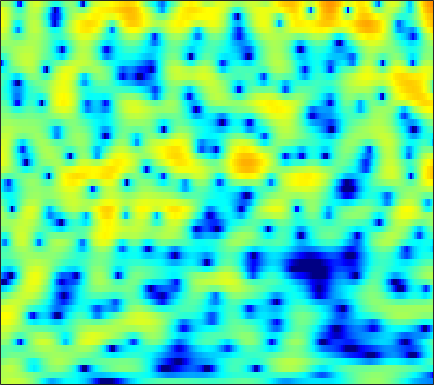

The table this chart was drawn from, first rows:
2.1945, 2.4097, 2.662, 2.8624, 2.9718, 3.0556, 3.0642, 3.018, 2.8838, 2.6616, 2.3476, 2.0469, 1.5564, 0.9464, 0.40704, -0.42657, -1.4049, -2.2339, -3.4751, -4.866, -6.3673, -7.5171, -8.8804, -9.6844
1.921, 2.032, 2.142, 2.204, 2.214, 2.175, 2.072, 1.954, 1.746, 1.481, 1.169, 0.9078, 0.5335, 0.1411, -0.1589, -0.5577, -0.9425, -1.217, -1.559, -1.866, -2.132, -2.304, -2.496, -2.651
1.664, 2.068, 2.446, 2.648, 2.683, 2.572, 2.276, 1.931, 1.293, 0.4414, -0.6391, -1.602, -3.066, -4.628, -5.668, -6.431, -6.145, -5.392, -4.118, -2.88, -1.819, -1.16, -0.4569, 0.05415
-0.1157, 0.3673, 0.8508, 1.159, 1.276, 1.282, 1.113, 0.8692, 0.3867, -0.2821, -1.137, -1.898, -3.034, -4.173, -4.859, -5.247, -4.865, -4.18, -3.038, -1.882, -0.8545, -0.1909, 0.5385, 1.099
-2.153, -1.758, -1.329, -1.011, -0.8413, -0.6932, -0.6329, -0.6339, -0.6805, -0.7564, -0.8368, -0.889, -0.9328, -0.9258, -0.8724, -0.7379, -0.5332, -0.3408, -0.04899, 0.2605, 0.5599, 0.7638, 0.9987, 1.183
-2.118, -1.82, -1.604, -1.577, -1.663, -1.88, -2.163, -2.358, -2.509, -2.459, -2.172, -1.825, -1.249, -0.6239, -0.1602, 0.4097, 0.9003, 1.21, 1.54, 1.768, 1.891, 1.913, 1.851, 1.69
0.643, 0.7069, 0.4738, -0.171, -0.964, -2.536, -4.942, -7.63, -13.62, -17.87, -9.915, -6.262, -3.057, -0.8825, 0.325, 1.534, 2.397, 2.864, 3.278, 3.472, 3.458, 3.311, 2.919, 2.281
2.134, 2.139, 1.944, 1.498, 1.006, 0.1756, -0.7731, -1.476, -2.219, -2.5, -2.221, -1.747, -0.976, -0.2086, 0.2999, 0.8609, 1.281, 1.502, 1.668, 1.681, 1.543, 1.338, 0.9186, 0.3266
3.37, 3.403, 3.321, 3.104, 2.856, 2.426, 1.91, 1.5, 0.9592, 0.448, -0.02358, -0.3418, -0.7101, -1.013, -1.19, -1.36, -1.468, -1.53, -1.622, -1.741, -1.915, -2.082, -2.355, -2.671
5.008, 5.058, 4.995, 4.793, 4.547, 4.076, 3.433, 2.842, 1.9, 0.7657, -0.5735, -1.706, -3.328, -4.916, -5.901, -6.611, -6.604, -6.33, -5.914, -5.652, -5.659, -5.842, -6.323, -6.981
5.368, 5.507, 5.546, 5.415, 5.204, 4.76, 4.104, 3.446, 2.314, 0.8341, -1.077, -2.899, -6.083, -10.74, -15.74, -17.8, -12.67, -10.29, -8.491, -7.705, -7.749, -8.269, -9.634, -11.96
3.722, 4.026, 4.306, 4.419, 4.39, 4.216, 3.875, 3.499, 2.831, 1.986, 0.958, 0.08322, -1.154, -2.331, -3.082, -3.836, -4.329, -4.59, -4.914, -5.405, -6.146, -6.873, -8.05, -9.427
1.107, 1.574, 2.105, 2.53, 2.778, 2.997, 3.103, 3.112, 3.032, 2.824, 2.501, 2.201, 1.745, 1.225, 0.7946, 0.1826, -0.4701, -0.996, -1.796, -2.753, -3.83, -4.736, -6.099, -7.648
-2.115, -1.637, -1.017, -0.3539, 0.1751, 0.8701, 1.517, 1.955, 2.45, 2.828, 3.082, 3.19, 3.205, 3.065, 2.866, 2.475, 1.926, 1.4, 0.5375, -0.4938, -1.711, -2.778, -4.391, -6.237
-7.861, -7.889, -7.291, -6.046, -4.888, -3.249, -1.662, -0.5683, 0.7283, 1.836, 2.761, 3.304, 3.809, 4.088, 4.154, 4.036, 3.672, 3.239, 2.469, 1.466, 0.1754, -0.9488, -2.647, -4.549
-19.53, -31.08, -21.79, -15.21, -12.37, -9.392, -6.617, -4.634, -2.21, -0.1136, 1.594, 2.609, 3.664, 4.393, 4.722, 4.883, 4.752, 4.466, 3.813, 2.84, 1.571, 0.4003, -1.51, -3.849
-10.8, -12.25, -14.45, -18.06, -23.61, -25.06, -13.61, -9.139, -4.942, -1.892, 0.3591, 1.674, 3.035, 3.998, 4.476, 4.831, 4.885, 4.732, 4.264, 3.525, 2.5, 1.511, -0.1088, -2.066
-5.997, -6.678, -7.497, -8.206, -8.334, -7.775, -6.401, -5.038, -3.118, -1.321, 0.1932, 1.155, 2.209, 2.972, 3.379, 3.724, 3.839, 3.778, 3.53, 3.092, 2.44, 1.84, 0.9118, -0.1704
-3.327, -3.479, -3.567, -3.497, -3.353, -2.97, -2.385, -1.86, -1.078, -0.3041, 0.4229, 0.923, 1.47, 1.875, 2.102, 2.284, 2.338, 2.306, 2.185, 1.948, 1.63, 1.352, 0.9085, 0.3871
-2.141, -2.181, -2.147, -1.934, -1.709, -1.315, -0.8394, -0.4674, 0.01131, 0.4233, 0.7724, 0.9586, 1.092, 1.139, 1.117, 1.018, 0.8941, 0.8108, 0.7127, 0.6491, 0.6396, 0.6161, 0.5649, 0.4868
-2.541, -2.807, -2.803, -2.344, -1.751, -0.8584, -0.007444, 0.5547, 1.138, 1.525, 1.671, 1.601, 1.314, 0.7956, 0.259, -0.5481, -1.297, -1.687, -1.842, -1.502, -0.9046, -0.4247, 0.1748, 0.6522
-7.078, -10.62, -11.67, -6.891, -3.936, -1.112, 0.7911, 1.812, 2.712, 3.184, 3.213, 2.968, 2.258, 0.9767, -0.4172, -3.075, -7.269, -11.78, -12.65, -7.096, -3.6, -1.845, -0.2153, 0.8141
-3.58, -4.496, -4.612, -3.18, -1.683, 0.1211, 1.572, 2.391, 3.15, 3.52, 3.53, 3.314, 2.652, 1.594, 0.5494, -1.227, -3.155, -4.326, -4.817, -3.975, -2.86, -2.062, -1.252, -0.7704
-0.1789, -0.165, 0.07828, 0.4458, 0.8286, 1.415, 1.994, 2.383, 2.805, 3.048, 3.117, 3, 2.668, 2.152, 1.611, 0.8254, -0.01579, -0.6283, -1.297, -1.918, -2.42, -2.778, -3.395, -4.08
0.9233, 0.9611, 0.9979, 1.05, 1.109, 1.314, 1.637, 1.933, 2.343, 2.722, 3.001, 3.082, 3.057, 2.801, 2.466, 1.862, 1.036, 0.2877, -0.8417, -2.127, -3.42, -4.459, -5.875, -7.256
1.7, 1.261, 0.3638, -0.5578, -1.165, -1.519, -1.078, -0.3235, 0.8978, 2.074, 2.981, 3.494, 3.883, 3.913, 3.757, 3.189, 2.283, 1.321, -0.4112, -2.641, -5.696, -8.288, -11.16, -11.32
1.216, 0.09161, -2.013, -5.293, -9.296, -24.28, -12.05, -6.463, -2.281, 0.3357, 2.075, 3.006, 3.782, 4.171, 4.179, 3.862, 3.151, 2.345, 0.8599, -1.247, -3.949, -6.419, -9.095, -8.482
-1.137, -2.03, -3.271, -4.647, -5.486, -6.003, -5.441, -4.44, -2.801, -1.254, 0.07927, 0.871, 1.653, 2.154, 2.312, 2.327, 2.055, 1.716, 1.094, 0.3627, -0.403, -0.8941, -1.223, -1.22
-3.572, -4.254, -5.012, -5.542, -5.662, -5.406, -4.783, -4.11, -3.083, -2.047, -1.065, -0.4507, 0.2413, 0.7224, 0.9677, 1.142, 1.147, 1.074, 0.893, 0.7033, 0.5095, 0.4385, 0.4443, 0.5962
-6.046, -7.442, -9.497, -10.77, -10.54, -8.837, -6.718, -5.29, -3.672, -2.35, -1.295, -0.6695, 0.01387, 0.4549, 0.697, 0.8279, 0.8466, 0.7581, 0.5913, 0.3926, 0.2641, 0.2589, 0.3496, 0.678
-5.329, -7.193, -11.08, -15.58, -14.41, -9.685, -6.284, -4.495, -2.743, -1.468, -0.5544, -0.009792, 0.4894, 0.8286, 0.9374, 0.9276, 0.6979, 0.3824, -0.2415, -1.076, -1.925, -2.417, -2.413, -1.601
-0.3125, -0.8329, -1.642, -2.147, -2.281, -2.101, -1.714, -1.391, -1.026, -0.7488, -0.5583, -0.4063, -0.2315, -0.004293, 0.09598, 0.151, -0.1066, -0.5193, -1.605, -3.497, -7.033, -11.89, -23.51, -8.835
3.058, 2.747, 2.233, 1.637, 1.14, 0.4365, -0.366, -1.058, -2.117, -3.332, -4.49, -5.118, -5.187, -4.432, -3.61, -2.523, -1.783, -1.514, -1.546, -1.985, -2.7, -3.171, -3.147, -2.196
4.637, 4.217, 3.571, 2.678, 1.888, 0.6173, -0.9134, -2.296, -4.56, -7.594, -12.37, -19.18, -22.98, -12.07, -8.255, -5.064, -2.933, -1.837, -0.7764, -0.1302, 0.3522, 0.5387, 0.8785, 1.151
4.795, 4.397, 3.632, 2.613, 1.658, 0.09322, -1.792, -3.394, -5.644, -7.781, -9.33, -9.891, -9.374, -7.763, -6.136, -4.103, -2.297, -1.188, -0.02616, 0.8107, 1.366, 1.667, 1.839, 1.863
4.271, 4.056, 3.442, 2.491, 1.497, -0.2236, -2.543, -4.75, -8.64, -13.95, -16.04, -12.92, -8.835, -5.982, -4.24, -2.409, -0.9296, -0.06786, 0.7986, 1.397, 1.697, 1.818, 1.744, 1.53
3.515, 3.595, 3.398, 2.812, 2.124, 0.8668, -0.8073, -2.358, -4.753, -7.003, -7.648, -6.787, -4.797, -2.91, -1.745, -0.4669, 0.4464, 0.9519, 1.348, 1.453, 1.293, 0.9567, 0.3837, -0.3774
2.566, 2.849, 2.972, 2.813, 2.543, 2.003, 1.328, 0.7792, 0.0932, -0.4287, -0.6461, -0.5981, -0.3199, 0.1204, 0.4461, 0.8453, 1.088, 1.148, 1.026, 0.6066, -0.1357, -0.9815, -2.547, -4.778
1.739, 2.008, 2.179, 2.209, 2.143, 1.966, 1.725, 1.531, 1.284, 1.091, 0.9529, 0.9171, 0.9056, 0.9309, 0.9609, 0.9444, 0.8635, 0.7032, 0.354, -0.1942, -1.034, -1.841, -3.355, -5.389
1.054, 1.214, 1.306, 1.311, 1.265, 1.152, 1.013, 0.9076, 0.7811, 0.6918, 0.6283, 0.6016, 0.5744, 0.5298, 0.4974, 0.388, 0.2523, 0.1085, -0.1369, -0.433, -0.8265, -1.148, -1.645, -2.15
0.3709, 0.4012, 0.3633, 0.1982, 0.01598, -0.255, -0.5068, -0.6597, -0.762, -0.7586, -0.6603, -0.5883, -0.4843, -0.4536, -0.4868, -0.5839, -0.7516, -0.8608, -0.9633, -0.968, -0.8158, -0.6658, -0.3468, -0.01646
-0.4734, -0.4957, -0.764, -1.333, -1.936, -2.87, -3.778, -4.241, -4.356, -3.913, -3.187, -2.645, -2.102, -1.823, -1.856, -2.148, -2.75, -3.3, -3.862, -3.802, -2.863, -1.825, -0.3429, 1.019
-1.769, -1.747, -2.307, -3.479, -4.817, -7.47, -11.69, -16.37, -16.91, -11.03, -7.399, -5.592, -4.108, -3.372, -3.278, -3.896, -5.469, -7.679, -13.66, -22.96, -9.496, -5.003, -1.304, 1.246
-2.966, -3.147, -3.857, -5.072, -6.275, -8.301, -10.5, -11.75, -11.86, -10.25, -8.192, -6.783, -5.302, -4.339, -3.925, -3.845, -4.212, -4.687, -5.22, -4.965, -3.548, -2.044, -0.03487, 1.721
-3.046, -3.586, -4.525, -5.754, -6.891, -8.509, -9.995, -10.71, -10.81, -9.822, -8.276, -7.035, -5.471, -4.246, -3.544, -2.811, -2.326, -2.038, -1.636, -1.109, -0.424, 0.2386, 1.196, 2.171
-2.414, -3.057, -4.125, -5.577, -7.029, -9.68, -13.91, -19.62, -22.53, -13.64, -9.006, -6.743, -4.541, -3.003, -2.198, -1.442, -0.9808, -0.7675, -0.5735, -0.3564, -0.01768, 0.3335, 1.015, 1.837
-2.275, -2.632, -3.127, -3.774, -4.392, -5.464, -6.686, -7.359, -7.24, -5.77, -3.879, -2.594, -1.234, -0.2809, 0.1419, 0.31, 0.08879, -0.3362, -1.209, -2.276, -3.029, -3.043, -2.043, -0.4289
-6.479, -5.846, -4.488, -3.204, -2.464, -1.742, -1.191, -0.808, -0.2465, 0.3849, 1.047, 1.509, 1.957, 2.149, 2.095, 1.665, 0.7423, -0.37, -2.636, -6.427, -14.48, -26.15, -9.475, -4.17
-17.03, -11.31, -6.504, -3.605, -2.111, -0.6366, 0.4349, 1.073, 1.77, 2.306, 2.704, 2.917, 3.041, 2.952, 2.737, 2.221, 1.392, 0.5529, -0.8063, -2.308, -3.539, -4.026, -3.788, -3.003
-4.231, -3.72, -2.687, -1.52, -0.6973, 0.2769, 1.077, 1.571, 2.11, 2.523, 2.808, 2.942, 3.003, 2.909, 2.729, 2.353, 1.816, 1.324, 0.579, -0.222, -1.016, -1.565, -2.274, -3.023
-0.6098, -0.4449, -0.1478, 0.2156, 0.5111, 0.8852, 1.246, 1.496, 1.793, 2.057, 2.274, 2.385, 2.464, 2.451, 2.363, 2.128, 1.772, 1.432, 0.8665, 0.1966, -0.593, -1.244, -2.258, -3.505
1.088, 1.073, 1.029, 0.9379, 0.8514, 0.7361, 0.663, 0.6649, 0.7586, 0.9485, 1.212, 1.419, 1.663, 1.828, 1.881, 1.826, 1.62, 1.359, 0.8903, 0.2843, -0.4348, -1.064, -1.981, -2.962
2.538, 2.34, 1.893, 1.244, 0.6325, -0.2603, -1.129, -1.603, -1.77, -1.365, -0.5905, 0.07295, 0.8724, 1.471, 1.766, 1.955, 1.894, 1.688, 1.234, 0.5874, -0.1945, -0.8389, -1.731, -2.554
4.338, 3.969, 3.116, 1.823, 0.4985, -1.92, -5.438, -9.029, -11.51, -7.088, -3.304, -1.31, 0.5567, 1.763, 2.322, 2.694, 2.68, 2.447, 1.825, 0.8975, -0.3258, -1.379, -2.858, -4.305
5.253, 4.808, 3.898, 2.599, 1.347, -0.7342, -3.214, -5.032, -5.927, -4.401, -2.167, -0.6856, 0.8676, 1.953, 2.471, 2.766, 2.637, 2.254, 1.343, -0.0442, -1.973, -3.876, -7.057, -11.38
5.021, 4.545, 3.749, 2.76, 1.912, 0.7123, -0.3909, -1.024, -1.451, -1.285, -0.636, -0.006836, 0.8709, 1.627, 2.028, 2.249, 2.057, 1.596, 0.5799, -1, -3.201, -5.229, -8.702, -12.86
4.635, 4.16, 3.411, 2.481, 1.643, 0.3117, -1.2, -2.319, -3.413, -3.417, -2.251, -1.049, 0.502, 1.721, 2.357, 2.829, 2.833, 2.536, 1.705, 0.3844, -1.456, -3.234, -6.247, -10.24
1.8, 1.61, 1.352, 0.8824, 0.2492, -1.132, -3.541, -6.5, -14.71, -17.13, -6.689, -3.075, -0.03827, 1.859, 2.777, 3.492, 3.717, 3.609, 3.089, 2.215, 1.046, -0.006374, -1.556, -3.089
